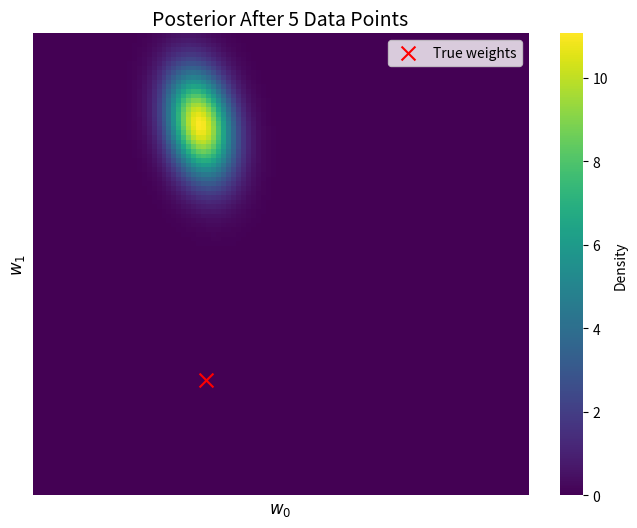
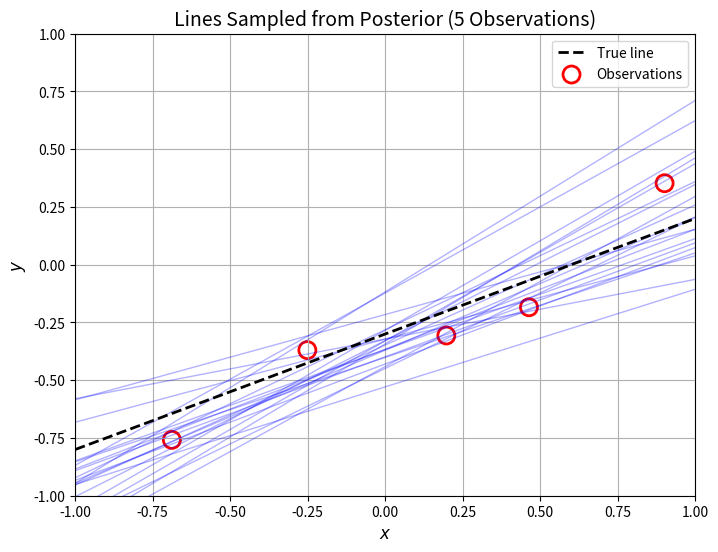

Source code (Python) for these figures, in order:
import numpy as np
import matplotlib.pyplot as plt
import seaborn as sns
from scipy.stats import multivariate_normal

# Parameters
alpha = 2.0
beta = 25.0
w_true = np.array([-0.3, 0.5])

# Generate 5 data points
np.random.seed(42)
x_data = np.random.uniform(-1, 1, 5)
y_data = w_true[0] + w_true[1] * x_data + np.random.normal(0, 0.2, 5)

# Design matrix for 5 data points
Phi = np.hstack([np.ones((5, 1)), x_data.reshape(-1, 1)])  # Shape (5,2)

# Posterior calculations
S_inv = (1/alpha) * np.eye(2) + beta * Phi.T @ Phi
S = np.linalg.inv(S_inv)
m = beta * S @ Phi.T @ y_data 


# 1. Posterior heatmap
w0_grid, w1_grid = np.meshgrid(np.linspace(-1, 1, 100), np.linspace(-1, 1, 100))
positions = np.dstack((w0_grid, w1_grid))
posterior_pdf = multivariate_normal(m.flatten(), S).pdf(positions)

plt.figure(figsize=(8, 6))
plt.title("Posterior After 5 Data Points", fontsize=14)
sns.heatmap(posterior_pdf, cmap="viridis", xticklabels=False, yticklabels=False,
           cbar_kws={"label": "Density"})

# Plot true weights
w0_idx = int((w_true[0] + 1) * 50)  
w1_idx = int((1 - w_true[1]) * 50)   
plt.scatter(w0_idx, w1_idx, c='red', marker='x', s=100, label="True weights")
plt.xlabel(r"$w_0$", fontsize=12)
plt.ylabel(r"$w_1$", fontsize=12)
plt.gca().invert_yaxis()
plt.legend()
plt.show()


# 2. Sampled lines plot
w_samples = np.random.multivariate_normal(m.flatten(), S, 20)

x_plot = np.linspace(-1, 1, 100)
plt.figure(figsize=(8, 6))
plt.title("Lines Sampled from Posterior (5 Observations)", fontsize=14)
plt.xlim(-1, 1)
plt.ylim(-1, 1)
plt.xlabel(r"$x$", fontsize=12)
plt.ylabel(r"$y$", fontsize=12)

# Plot sampled lines
for w0, w1 in w_samples:
    plt.plot(x_plot, w0 + w1*x_plot, lw=1, alpha=0.3, color='blue')

# Plot ground truth and data points
plt.plot(x_plot, w_true[0] + w_true[1]*x_plot, 'k--', lw=2, label="True line")
plt.scatter(x_data, y_data, s=150, c='none', edgecolor='red', 
           linewidths=2, marker='o', label="Observations")
plt.grid(True)
plt.legend()
plt.show()